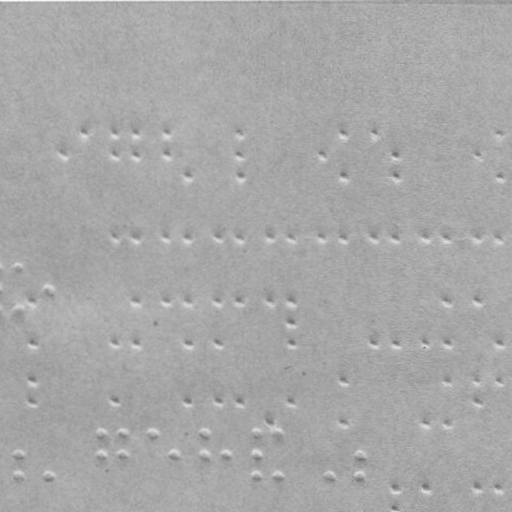

The data file committed next to this chart (first rows):
braille
False
x, y
19.42, 265.7
19.5, 308.7
49.46, 287.6
19.75, 453.7
19.79, 474.7
49.79, 474.6
101.7, 431.5
101.8, 453.5
122.7, 431.5
122.7, 453.5
153.7, 431.4
174.7, 453.4
204.7, 431.3
204.7, 453.3
226.7, 453.3
257.7, 431.2
257.7, 453.2
257.8, 474.2
278.7, 431.2
278.8, 474.2
330.8, 474.1
360.7, 453.1
360.8, 474.1
64.22, 152.6
85.19, 131.6
115.2, 131.5
115.2, 152.5
136.2, 131.5
136.2, 152.5
167.2, 131.4
167.2, 152.4
188.3, 174.4
240.2, 131.3
240.2, 152.3
240.3, 174.3
323.2, 152.1
344.2, 131.1
344.3, 174.1
374.2, 131
395.2, 152
395.3, 174
478.2, 151.9
499.2, 130.8
499.3, 173.8
115.4, 237.5
136.4, 237.5
167.4, 237.4
188.4, 237.4
219.4, 237.3
240.4, 237.3
271.4, 237.2
291.4, 237.2
323.4, 237.1
344.4, 237.1
374.4, 237
395.4, 237
426.4, 237
447.4, 236.9
... 45 more rows
